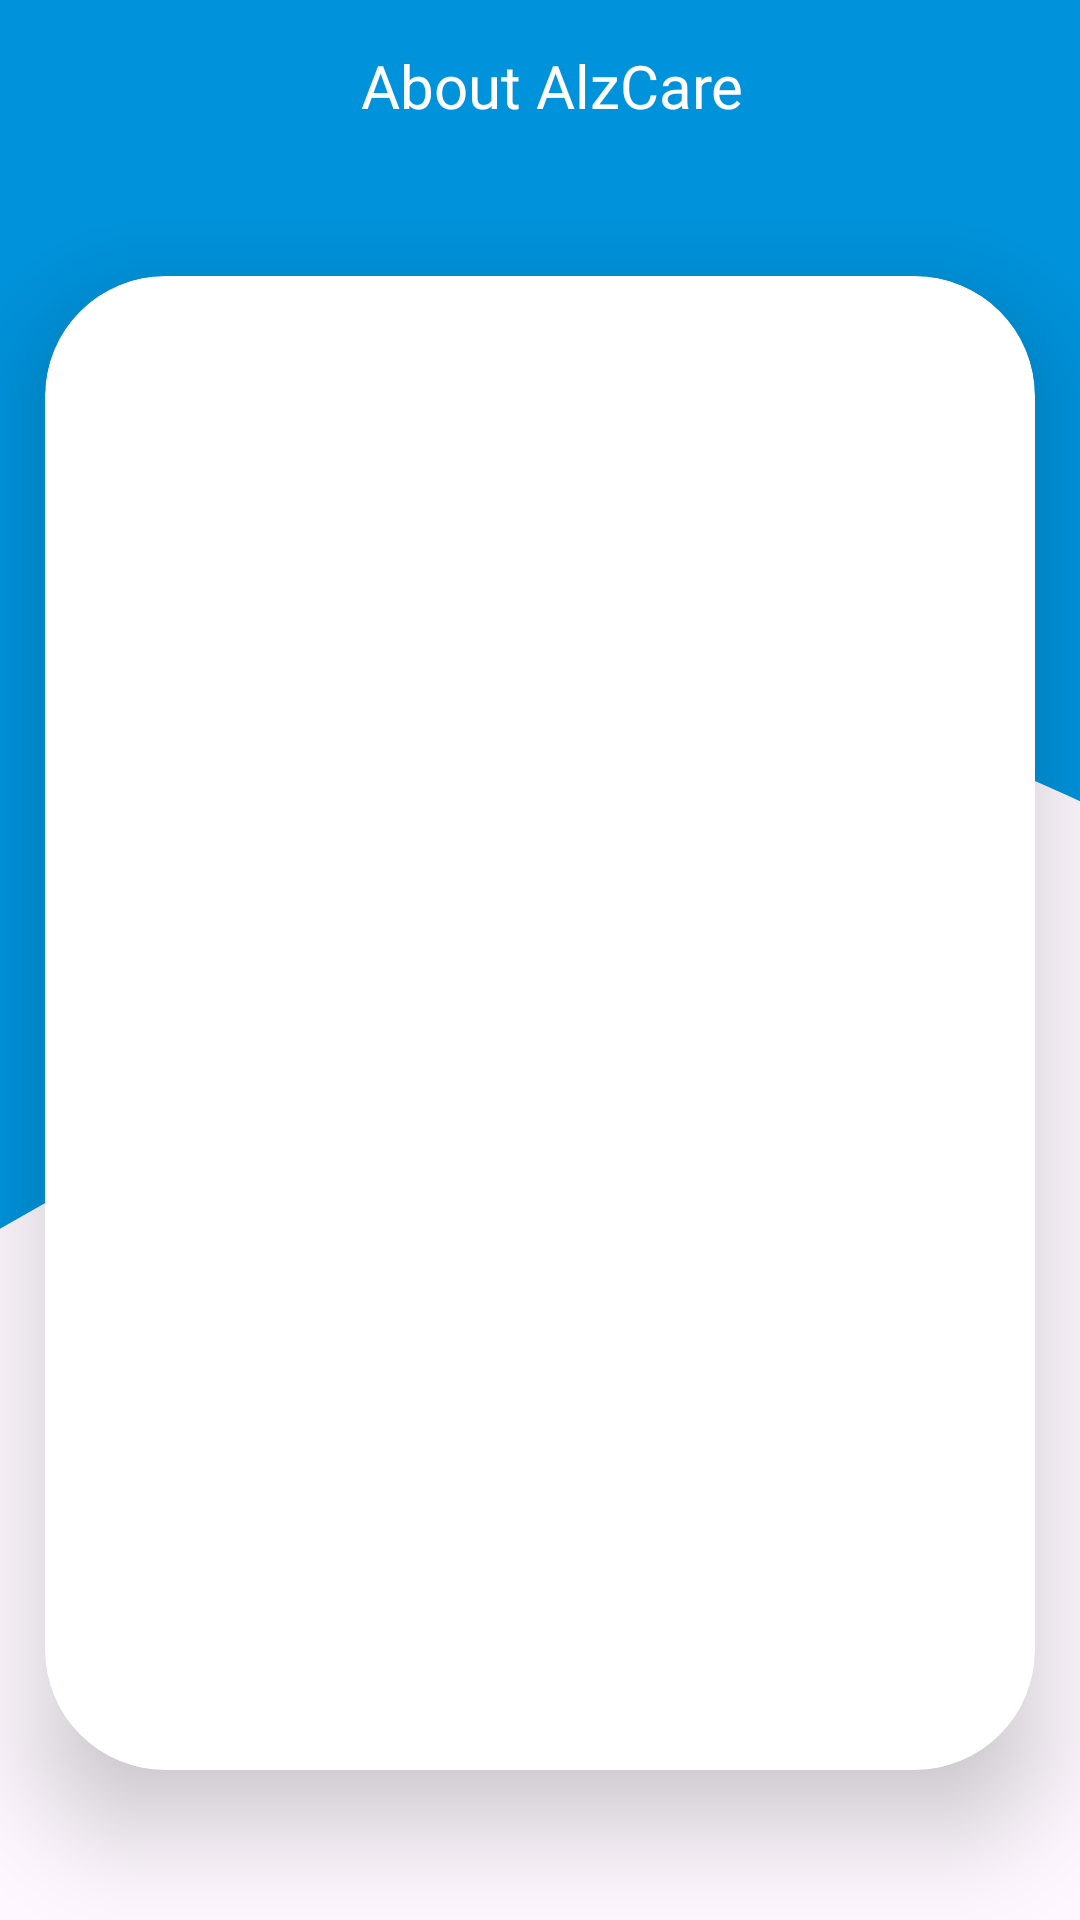

Android layout source for this screen:
<!-- AndroidManifest.xml: application theme Theme.AlzCare -->
<!-- res/layout/activity_about_us.xml -->
<?xml version="1.0" encoding="utf-8"?>
<layout xmlns:android="http://schemas.android.com/apk/res/android"
    xmlns:app="http://schemas.android.com/apk/res-auto"
    xmlns:tools="http://schemas.android.com/tools">

    <data>
        <variable
            name="vm"
            type="com.example.alzcare.ui.about_us.AboutUsViewModel" />
    </data>

    <androidx.constraintlayout.widget.ConstraintLayout
        android:layout_width="match_parent"
        android:layout_height="match_parent"
        tools:context=".ui.profile.ProfileActivity"
        android:background="@drawable/wavy_background">
        <LinearLayout
            android:id="@+id/header"
            android:layout_width="match_parent"
            android:layout_height="wrap_content"
            android:layout_marginTop="15dp"
            android:layout_marginHorizontal="20dp"
            android:layout_marginBottom="30dp"
            app:layout_constraintTop_toTopOf="parent">

            <ImageView
                android:id="@+id/back_button"
                android:layout_width="wrap_content"
                android:layout_height="wrap_content"
                android:src="@drawable/ic_back"
                android:padding="4dp"
                android:onClick="@{()->vm.onBackButtonPressed()}"/>
            <TextView
                android:layout_width="match_parent"
                android:layout_height="wrap_content"
                android:text="About AlzCare"
                android:gravity="center"
                android:textSize="20sp"
                android:textColor="@color/white"
                android:fontFamily="@font/montserrat_bold"/>
        </LinearLayout>
        
        <androidx.cardview.widget.CardView
            android:layout_width="match_parent"
            android:layout_height="0dp"
            app:layout_constraintBottom_toBottomOf="parent"
            android:layout_marginVertical="50dp"
            android:layout_marginHorizontal="15dp"
            app:cardElevation="20dp"
            android:padding="20dp"
            app:cardCornerRadius="40dp"
            android:shadowRadius="@integer/google_play_services_version"
            android:backgroundTint="@color/white"
            app:layout_constraintTop_toBottomOf="@id/header">
            <TextView
                android:id="@+id/about_us_tv"
                android:layout_width="wrap_content"
                android:layout_height="wrap_content"
                android:layout_gravity="center"
                android:padding="15dp"
                android:textSize="22sp"
                android:textColor="@color/colorPrimary"
                android:fontFamily="@font/montserrat_bold"
                tools:text="AlzCAre"/>
        </androidx.cardview.widget.CardView>

    </androidx.constraintlayout.widget.ConstraintLayout>
</layout>
<!-- resources referenced by this layout -->
<resources>
  <color name="colorPrimary">#0093dc</color>
  <color name="white">#FFFFFFFF</color>
  <!-- drawable wavy_background (drawable) -->
  <vector xmlns:android="http://schemas.android.com/apk/res/android"
      android:width="720dp"
      android:height="320dp"
      android:viewportHeight="500"
      android:viewportWidth="720"
      android:tint="@color/colorPrimary">
        
      <path android:fillColor="@color/colorPrimary" android:pathData="M0,320L48,309.3C96,299 192,277 288,250.7C384,224 480,192 576,192C672,192 768,224 864,229.3C960,235 1056,213 1152,218.7C1248,224 1344,256 1392,272L1440,288L1440,0L1392,0C1344,0 1248,0 1152,0C1056,0 960,0 864,0C768,0 672,0 576,0C480,0 384,0 288,0C192,0 96,0 48,0L0,0Z"/>
      
  </vector>
  <style name="Theme.AlzCare" parent="Base.Theme.AlzCare" />
  <style name="Base.Theme.AlzCare" parent="Theme.Material3.DayNight.NoActionBar">
          
          <item name="colorPrimary">@color/colorPrimary</item>
      </style>
</resources>
